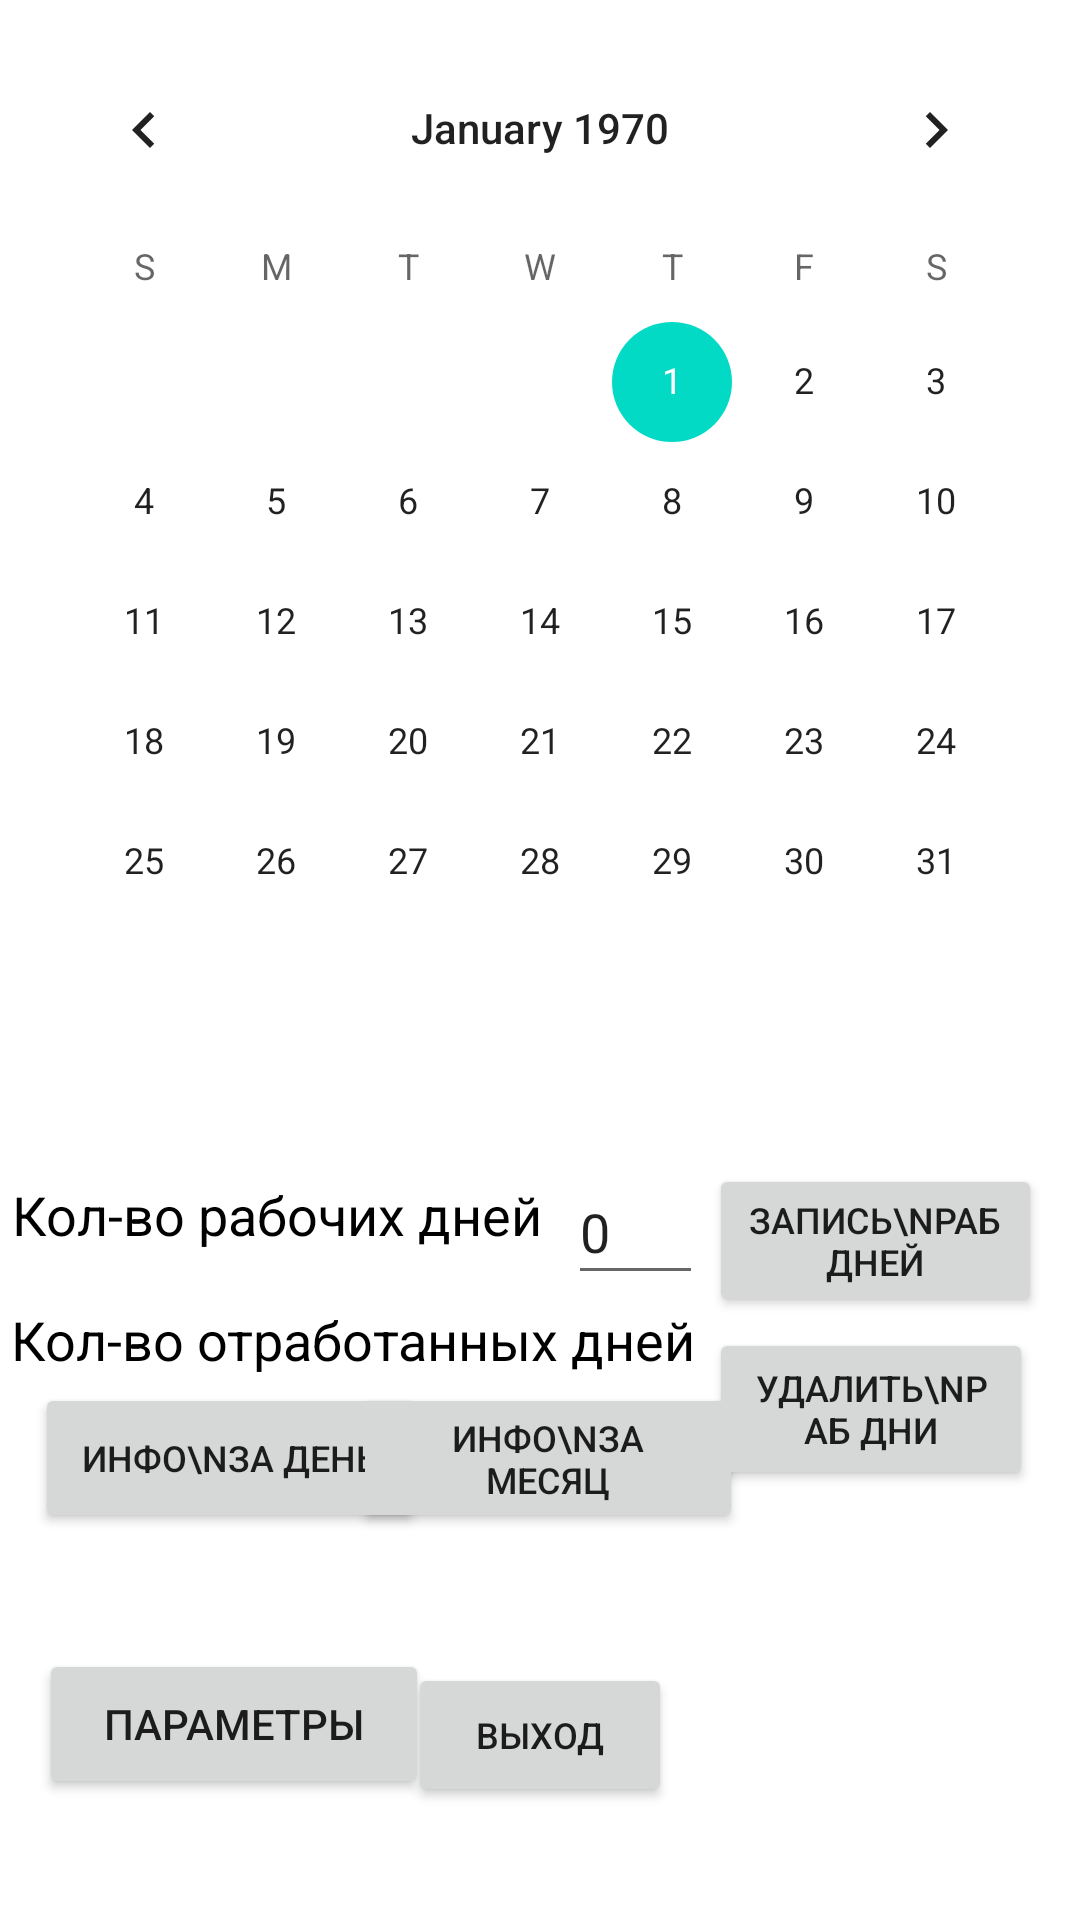

Here is an Android app screen rendered from its layout file. Give the layout XML and the strings, colors and styles it references.
<!-- AndroidManifest.xml: application theme Theme.RZOB -->
<!-- res/layout/activity_home.xml -->
<?xml version="1.0" encoding="utf-8"?>
<androidx.constraintlayout.widget.ConstraintLayout xmlns:android="http://schemas.android.com/apk/res/android"
    xmlns:app="http://schemas.android.com/apk/res-auto"
    xmlns:tools="http://schemas.android.com/tools"
    android:layout_width="match_parent"
    android:layout_height="match_parent"
    tools:context=".HomeActivity">

    <Button
        android:id="@+id/sign_out_button"
        android:layout_width="wrap_content"
        android:layout_height="wrap_content"
        android:layout_marginStart="8dp"
        android:layout_marginEnd="8dp"
        android:layout_marginBottom="36dp"
        android:text="выход"
        android:textSize="12sp"
        app:layout_constraintBottom_toBottomOf="parent"
        app:layout_constraintEnd_toEndOf="parent"
        app:layout_constraintStart_toStartOf="parent"
        app:layout_constraintTop_toBottomOf="@+id/calendarView"
        app:layout_constraintVertical_bias="0.992" />

    <CalendarView
        android:id="@+id/calendarView"
        android:layout_width="wrap_content"
        android:layout_height="wrap_content"
        app:layout_constraintBottom_toBottomOf="parent"
        app:layout_constraintEnd_toEndOf="parent"
        app:layout_constraintHorizontal_bias="0.492"
        app:layout_constraintStart_toStartOf="parent"
        app:layout_constraintTop_toTopOf="parent"
        app:layout_constraintVertical_bias="0.031" />

    <TextView
        android:id="@+id/DataPickView"
        android:layout_width="wrap_content"
        android:layout_height="wrap_content"
        android:textSize="24sp"
        app:layout_constraintBottom_toBottomOf="parent"
        app:layout_constraintEnd_toEndOf="parent"
        app:layout_constraintStart_toStartOf="parent"
        app:layout_constraintTop_toBottomOf="@+id/calendarView"
        app:layout_constraintVertical_bias="0.0" />

    <Button
        android:id="@+id/pererab_btn"
        android:layout_width="130dp"
        android:layout_height="50dp"
        android:text="Инфо\nза день"
        android:textSize="12sp"
        app:layout_constraintBottom_toBottomOf="parent"
        app:layout_constraintEnd_toEndOf="parent"
        app:layout_constraintHorizontal_bias="0.05"
        app:layout_constraintStart_toStartOf="parent"
        app:layout_constraintTop_toBottomOf="@+id/calendarView"
        app:layout_constraintVertical_bias="0.468" />

    <TextView
        android:id="@+id/textView3"
        android:layout_width="wrap_content"
        android:layout_height="wrap_content"
        android:text="Кол-во рабочих дней"
        android:textColor="#000000"
        android:textSize="18sp"
        app:layout_constraintBottom_toBottomOf="parent"
        app:layout_constraintEnd_toEndOf="parent"
        app:layout_constraintHorizontal_bias="0.021"
        app:layout_constraintStart_toStartOf="parent"
        app:layout_constraintTop_toBottomOf="@+id/DataPickView"
        app:layout_constraintVertical_bias="0.055" />

    <EditText
        android:id="@+id/edit_text_rab_d"
        android:layout_width="45dp"
        android:layout_height="45dp"
        android:ems="10"
        android:inputType="number"
        android:text="0"
        app:layout_constraintBottom_toBottomOf="parent"
        app:layout_constraintEnd_toEndOf="parent"
        app:layout_constraintHorizontal_bias="0.064"
        app:layout_constraintStart_toEndOf="@+id/textView3"
        app:layout_constraintTop_toBottomOf="@+id/DataPickView"
        app:layout_constraintVertical_bias="0.033" />

    <TextView
        android:id="@+id/textView4"
        android:layout_width="wrap_content"
        android:layout_height="wrap_content"
        android:text="Кол-во отработанных дней"
        android:textColor="#000000"
        android:textSize="18sp"
        app:layout_constraintBottom_toBottomOf="parent"
        app:layout_constraintEnd_toEndOf="parent"
        app:layout_constraintHorizontal_bias="0.027"
        app:layout_constraintStart_toStartOf="parent"
        app:layout_constraintTop_toBottomOf="@+id/textView3"
        app:layout_constraintVertical_bias="0.087" />

    <EditText
        android:id="@+id/edit_text_otrab_d"
        android:layout_width="45dp"
        android:layout_height="45dp"
        android:ems="10"
        android:inputType="number"
        android:text="0"
        app:layout_constraintBottom_toBottomOf="parent"
        app:layout_constraintEnd_toEndOf="parent"
        app:layout_constraintHorizontal_bias="0.056"
        app:layout_constraintStart_toEndOf="@+id/textView4"
        app:layout_constraintTop_toBottomOf="@+id/edit_text_rab_d"
        app:layout_constraintVertical_bias="0.033" />

    <Button
        android:id="@+id/btn_save_rab"
        android:layout_width="111dp"
        android:layout_height="51dp"
        android:layout_marginTop="8dp"
        android:text="Запись\nраб дней"
        android:textSize="12sp"
        app:layout_constraintBottom_toBottomOf="parent"
        app:layout_constraintEnd_toEndOf="parent"
        app:layout_constraintHorizontal_bias="0.949"
        app:layout_constraintStart_toStartOf="parent"
        app:layout_constraintTop_toBottomOf="@+id/DataPickView"
        app:layout_constraintVertical_bias="0.002" />

    <Button
        android:id="@+id/btn_delete"
        android:layout_width="108dp"
        android:layout_height="54dp"
        android:text="Удалить\nраб дни"
        android:textSize="12sp"
        app:layout_constraintBottom_toBottomOf="parent"
        app:layout_constraintEnd_toEndOf="parent"
        app:layout_constraintHorizontal_bias="0.0"
        app:layout_constraintStart_toStartOf="@+id/btn_save_rab"
        app:layout_constraintTop_toBottomOf="@+id/btn_save_rab"
        app:layout_constraintVertical_bias="0.026" />

    <Button
        android:id="@+id/btn_vse_pererab"
        android:layout_width="130dp"
        android:layout_height="50dp"
        android:text="Инфо\nза месяц"
        android:textSize="12sp"
        app:layout_constraintBottom_toBottomOf="parent"
        app:layout_constraintEnd_toEndOf="parent"
        app:layout_constraintHorizontal_bias="0.512"
        app:layout_constraintStart_toStartOf="parent"
        app:layout_constraintTop_toBottomOf="@+id/calendarView"
        app:layout_constraintVertical_bias="0.468" />

    <Button
        android:id="@+id/parametr_btn"
        android:layout_width="130dp"
        android:layout_height="50dp"
        android:text="Параметры"
        app:layout_constraintBottom_toBottomOf="parent"
        app:layout_constraintEnd_toEndOf="parent"
        app:layout_constraintHorizontal_bias="0.056"
        app:layout_constraintStart_toStartOf="parent"
        app:layout_constraintTop_toBottomOf="@+id/pererab_btn"
        app:layout_constraintVertical_bias="0.491" />

</androidx.constraintlayout.widget.ConstraintLayout>
<!-- resources referenced by this layout -->
<resources>
  <style name="Theme.RZOB" parent="Theme.MaterialComponents.DayNight.NoActionBar">
          
          <item name="colorPrimary">@color/purple_500</item>
          <item name="colorPrimaryVariant">@color/purple_700</item>
          <item name="colorOnPrimary">@color/white</item>
          
          <item name="colorSecondary">@color/teal_200</item>
          <item name="colorSecondaryVariant">@color/teal_700</item>
          <item name="colorOnSecondary">@color/black</item>
          
          <item name="android:statusBarColor" tools:targetApi="l">?attr/colorPrimaryVariant</item>
          
      </style>
  <!-- not gathered from this repository: default colours our renderer supplied (Android Studio template values) -->
  <color name="purple_500">#FF6200EE</color>
  <color name="purple_700">#FF3700B3</color>
  <color name="teal_200">#FF03DAC5</color>
  <color name="teal_700">#FF018786</color>
  <color name="black">#FF000000</color>
  <color name="white">#FFFFFFFF</color>
</resources>
